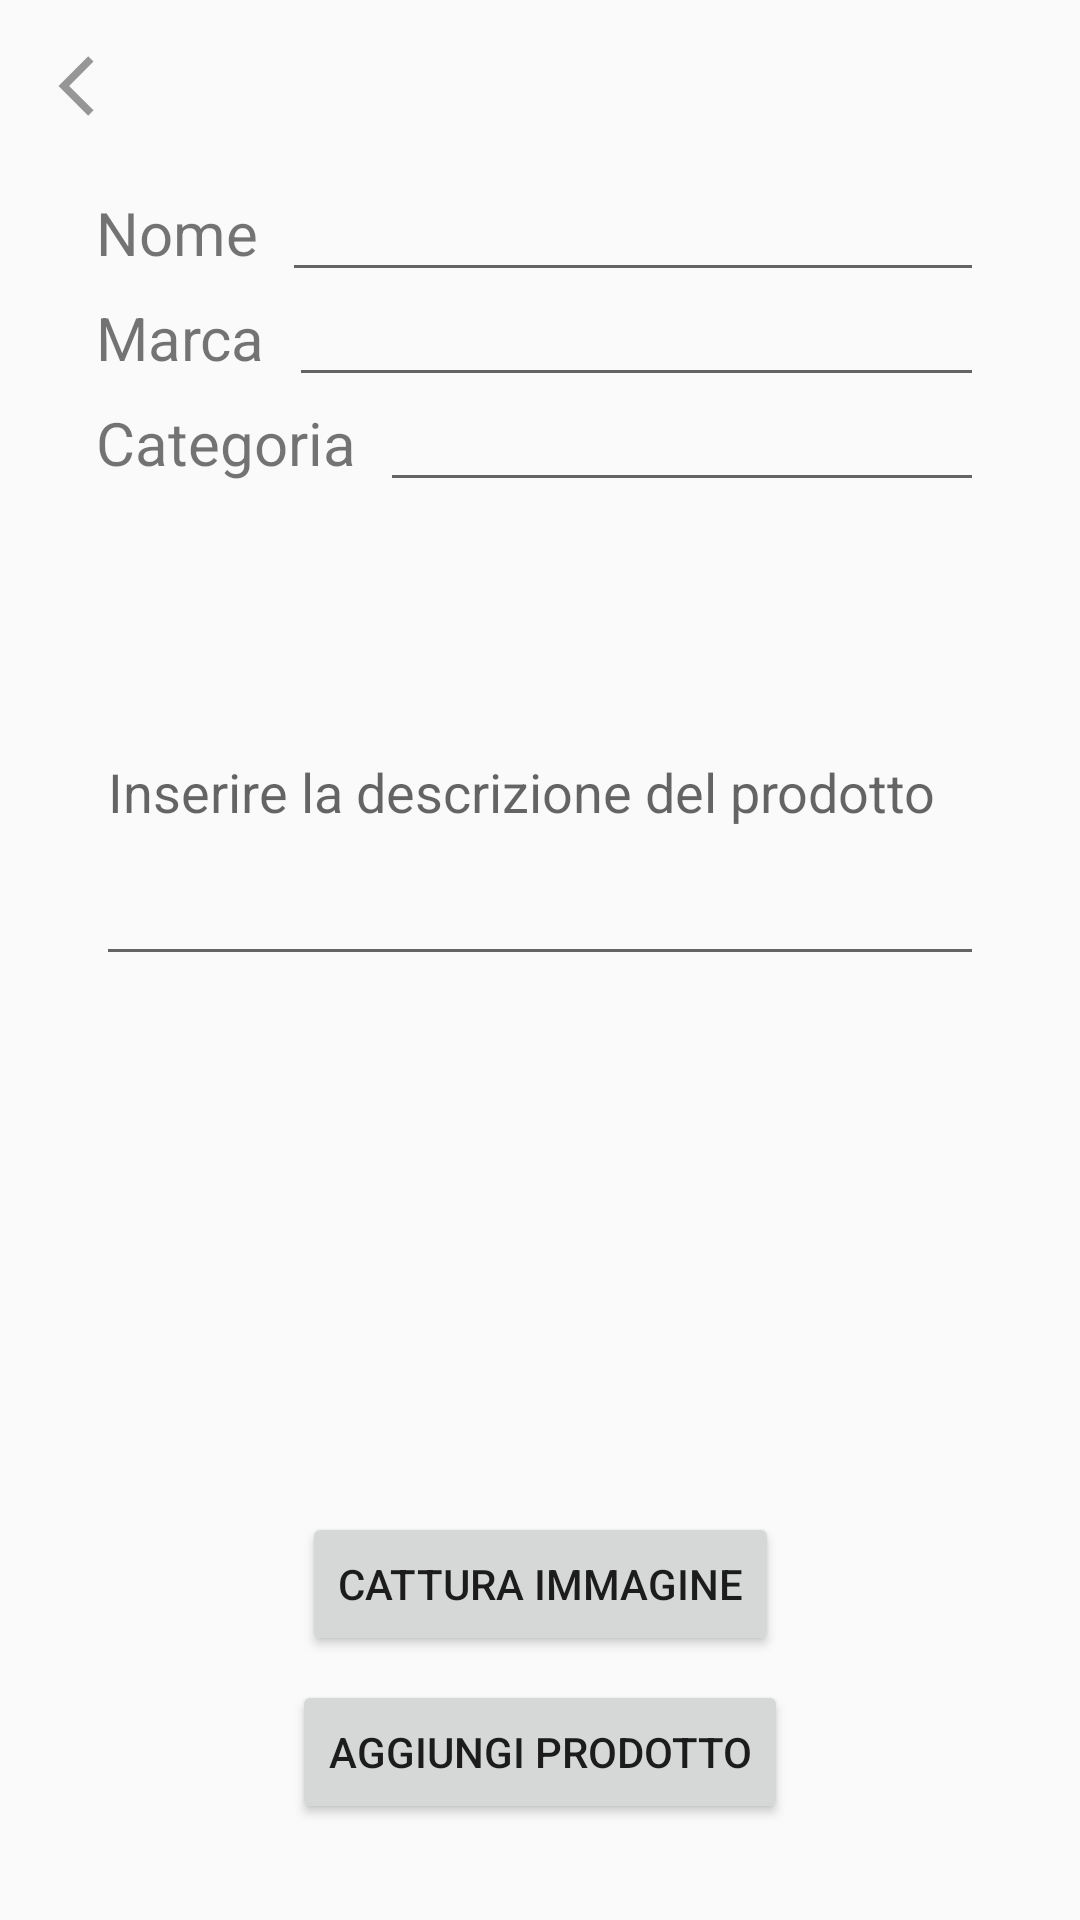

Produce the Android XML layout that renders to this screen, including the resource entries it uses.
<!-- AndroidManifest.xml: application theme Theme.AppCompat.Light.NoActionBar -->
<!-- res/layout/activity_aggiungi_prodotti_al_catalogo.xml -->
<?xml version="1.0" encoding="utf-8"?>
<androidx.constraintlayout.widget.ConstraintLayout xmlns:android="http://schemas.android.com/apk/res/android"
    xmlns:app="http://schemas.android.com/apk/res-auto"
    xmlns:tools="http://schemas.android.com/tools"
    android:layout_width="match_parent"
    android:layout_height="match_parent"
    tools:context=".AggiungiProdottiAlCatalogoActivity">

    <ImageButton
        android:id="@+id/btnBack"
        android:layout_width="wrap_content"
        android:layout_height="wrap_content"
        android:layout_marginStart="16dp"
        android:layout_marginTop="16dp"
        android:background="@null"
        android:src="@drawable/ic_baseline_arrow_back_ios_24px"
        app:layout_constraintStart_toStartOf="parent"
        app:layout_constraintTop_toTopOf="parent" />

    <EditText
        android:id="@+id/edtMarca"
        android:layout_width="0dp"
        android:layout_height="wrap_content"
        android:layout_marginStart="8dp"
        android:layout_marginEnd="32dp"
        android:ems="10"
        android:inputType="textPersonName"
        app:layout_constraintBaseline_toBaselineOf="@+id/txtMarca"
        app:layout_constraintEnd_toEndOf="parent"
        app:layout_constraintStart_toEndOf="@+id/txtMarca" />

    <EditText
        android:id="@+id/edtCategoria"
        android:layout_width="0dp"
        android:layout_height="wrap_content"
        android:layout_marginStart="8dp"
        android:layout_marginEnd="32dp"
        android:ems="10"
        android:inputType="textPersonName"
        app:layout_constraintBaseline_toBaselineOf="@+id/txtCategoria"
        app:layout_constraintEnd_toEndOf="parent"
        app:layout_constraintStart_toEndOf="@+id/txtCategoria" />

    <EditText
        android:id="@+id/edtDescrizione"
        android:layout_width="0dp"
        android:layout_height="126dp"
        android:layout_marginStart="32dp"
        android:layout_marginTop="32dp"
        android:layout_marginEnd="32dp"
        android:ems="10"
        android:hint="Inserire la descrizione del prodotto"
        android:inputType="textMultiLine|textPersonName"
        app:layout_constraintEnd_toEndOf="parent"
        app:layout_constraintStart_toStartOf="parent"
        app:layout_constraintTop_toBottomOf="@+id/edtCategoria" />

    <TextView
        android:id="@+id/txtMarca"
        android:layout_width="wrap_content"
        android:layout_height="wrap_content"
        android:layout_marginStart="32dp"
        android:layout_marginTop="8dp"
        android:text="Marca"
        android:textSize="20sp"
        app:layout_constraintStart_toStartOf="parent"
        app:layout_constraintTop_toBottomOf="@+id/txtNome" />

    <TextView
        android:id="@+id/txtCategoria"
        android:layout_width="wrap_content"
        android:layout_height="wrap_content"
        android:layout_marginStart="32dp"
        android:layout_marginTop="8dp"
        android:text="Categoria"
        android:textSize="20sp"
        app:layout_constraintStart_toStartOf="parent"
        app:layout_constraintTop_toBottomOf="@+id/txtMarca" />

    <Button
        android:id="@+id/btnAggiungiProdotto"
        android:layout_width="wrap_content"
        android:layout_height="wrap_content"
        android:layout_marginStart="8dp"
        android:layout_marginEnd="8dp"
        android:layout_marginBottom="32dp"
        android:text="AGGIUNGI PRODOTTO"
        app:layout_constraintBottom_toBottomOf="parent"
        app:layout_constraintEnd_toEndOf="parent"
        app:layout_constraintStart_toStartOf="parent" />

    <TextView
        android:id="@+id/txtNome"
        android:layout_width="wrap_content"
        android:layout_height="wrap_content"
        android:layout_marginStart="32dp"
        android:layout_marginTop="64dp"
        android:text="Nome"
        android:textSize="20sp"
        app:layout_constraintStart_toStartOf="parent"
        app:layout_constraintTop_toTopOf="parent" />

    <EditText
        android:id="@+id/edtNome"
        android:layout_width="0dp"
        android:layout_height="wrap_content"
        android:layout_marginStart="8dp"
        android:layout_marginEnd="32dp"
        android:ems="10"
        android:inputType="textPersonName"
        app:layout_constraintBaseline_toBaselineOf="@+id/txtNome"
        app:layout_constraintEnd_toEndOf="parent"
        app:layout_constraintStart_toEndOf="@+id/txtNome" />

    <Button
        android:id="@+id/btnImmagineProdotto"
        android:layout_width="wrap_content"
        android:layout_height="wrap_content"
        android:layout_marginStart="8dp"
        android:layout_marginEnd="8dp"
        android:layout_marginBottom="8dp"
        android:text="CATTURA IMMAGINE"
        app:layout_constraintBottom_toTopOf="@+id/btnAggiungiProdotto"
        app:layout_constraintEnd_toEndOf="parent"
        app:layout_constraintStart_toStartOf="parent" />

</androidx.constraintlayout.widget.ConstraintLayout>
<!-- resources referenced by this layout -->
<resources>
  <!-- drawable ic_baseline_arrow_back_ios_24px (drawable) -->
  <vector android:height="24dp" android:viewportHeight="48"
      android:viewportWidth="48" android:width="24dp" xmlns:android="http://schemas.android.com/apk/res/android">
      <path android:fillAlpha="0.4" android:fillColor="#FF000000"
          android:pathData="M30.34,9.04 L26.8,5.5 7,25.3 26.8,45.1l3.54,-3.54L14.08,25.3Z" android:strokeAlpha="0.4"/>
  </vector>
</resources>
